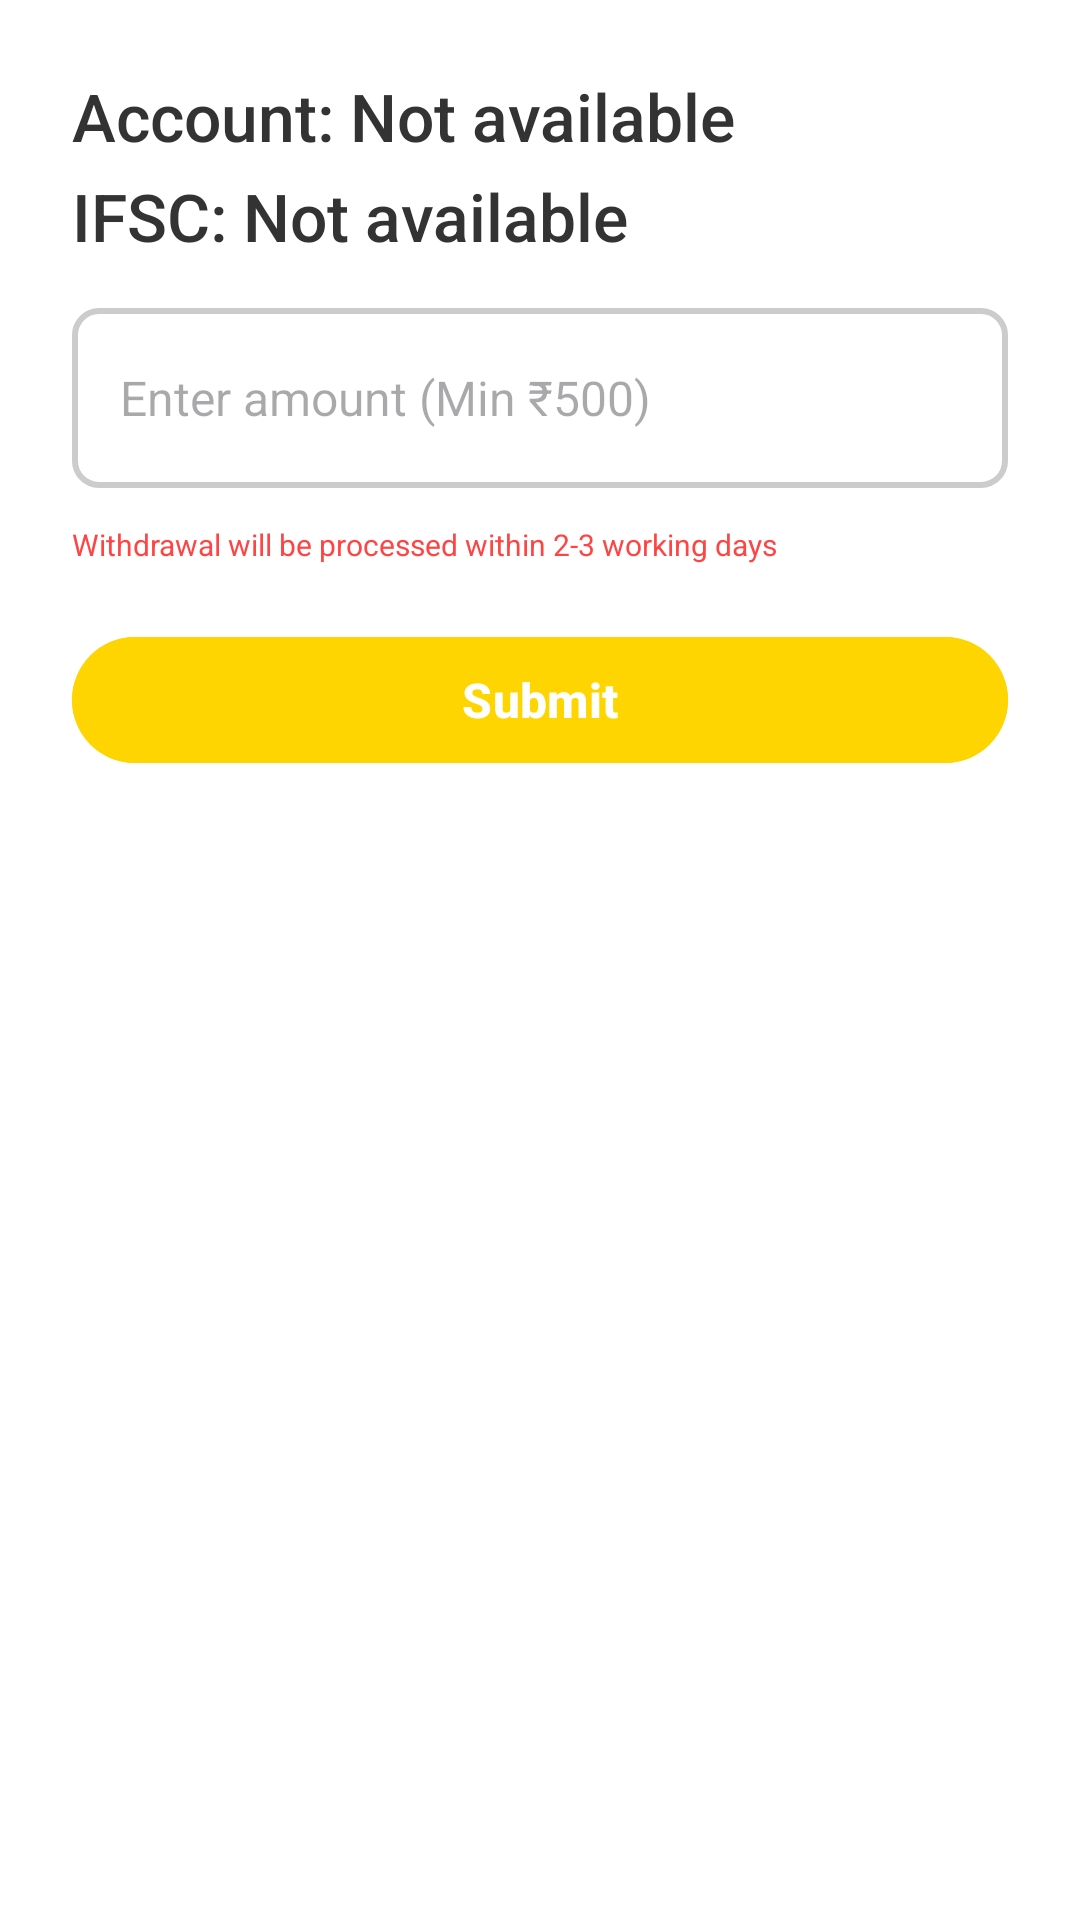

Layout XML and referenced resources for this Android screen:
<!-- AndroidManifest.xml: application theme Theme.OCX_1001_DriverApp -->
<!-- res/layout/dialog_withdraw.xml -->
<?xml version="1.0" encoding="utf-8"?>
<LinearLayout
    xmlns:android="http://schemas.android.com/apk/res/android"
    xmlns:app="http://schemas.android.com/apk/res-auto"
    android:layout_width="match_parent"
    android:layout_height="wrap_content"
    android:orientation="vertical"
    android:padding="24dp"
    android:background="@color/white"
    android:elevation="8dp"
    android:clipToPadding="false">

    
    <TextView
        android:id="@+id/txtDialogAccountNumber"
        android:layout_width="match_parent"
        android:layout_height="wrap_content"
        android:text="Account: Not available"
        android:textSize="22sp"
        android:textColor="#333333"
        android:fontFamily="sans-serif-medium"
        android:layout_marginBottom="4dp"/>

    <TextView
        android:id="@+id/txtDialogIfsc"
        android:layout_width="match_parent"
        android:layout_height="wrap_content"
        android:text="IFSC: Not available"
        android:textSize="22sp"
        android:textColor="#333333"
        android:fontFamily="sans-serif-medium"
        android:layout_marginBottom="16dp"/>

    
    <EditText
        android:id="@+id/edtAmount"
        android:layout_width="match_parent"
        android:layout_height="60dp"
        android:background="@drawable/edittext_border"
        android:hint="Enter amount (Min ₹500)"
        android:inputType="numberDecimal"
        android:padding="16dp"
        android:textSize="16sp"
        android:fontFamily="sans-serif"
        android:textColor="#111111"
        android:layout_marginBottom="12dp"/>

    
    <TextView
        android:id="@+id/txtInfo"
        android:layout_width="match_parent"
        android:layout_height="wrap_content"
        android:text="Withdrawal will be processed within 2-3 working days"
        android:textColor="#FF4444"
        android:textSize="10sp"
        android:fontFamily="sans-serif"
        android:layout_marginBottom="20dp"/>

    
    <com.google.android.material.button.MaterialButton
        android:id="@+id/btnSubmitWithdraw"
        android:layout_width="match_parent"
        android:layout_height="50dp"
        android:text="Submit"
        android:textAllCaps="false"
        android:textSize="16sp"
        android:textStyle="bold"
        android:fontFamily="sans-serif-medium"
        android:backgroundTint="@color/color_primary"
        android:textColor="@android:color/white"
        app:cornerRadius="24dp"
        android:elevation="4dp"/>
</LinearLayout>
<!-- resources referenced by this layout -->
<resources>
  <color name="color_primary">#FFD500</color>
  <color name="white">#FFFFFFFF</color>
  <!-- drawable edittext_border (drawable) -->
  <shape xmlns:android="http://schemas.android.com/apk/res/android"
      android:shape="rectangle">
  
      <solid android:color="@android:color/white" />
  
      <stroke
          android:width="2dp"
          android:color="#CCCCCC" />
  
      <corners android:radius="8dp" />
  </shape>
  <style name="Theme.OCX_1001_DriverApp" parent="Base.Theme.OCX_1001_DriverApp" />
  <style name="Base.Theme.OCX_1001_DriverApp" parent="Theme.Material3.Light.NoActionBar">
  
          
  
  
  
  
      </style>
</resources>
